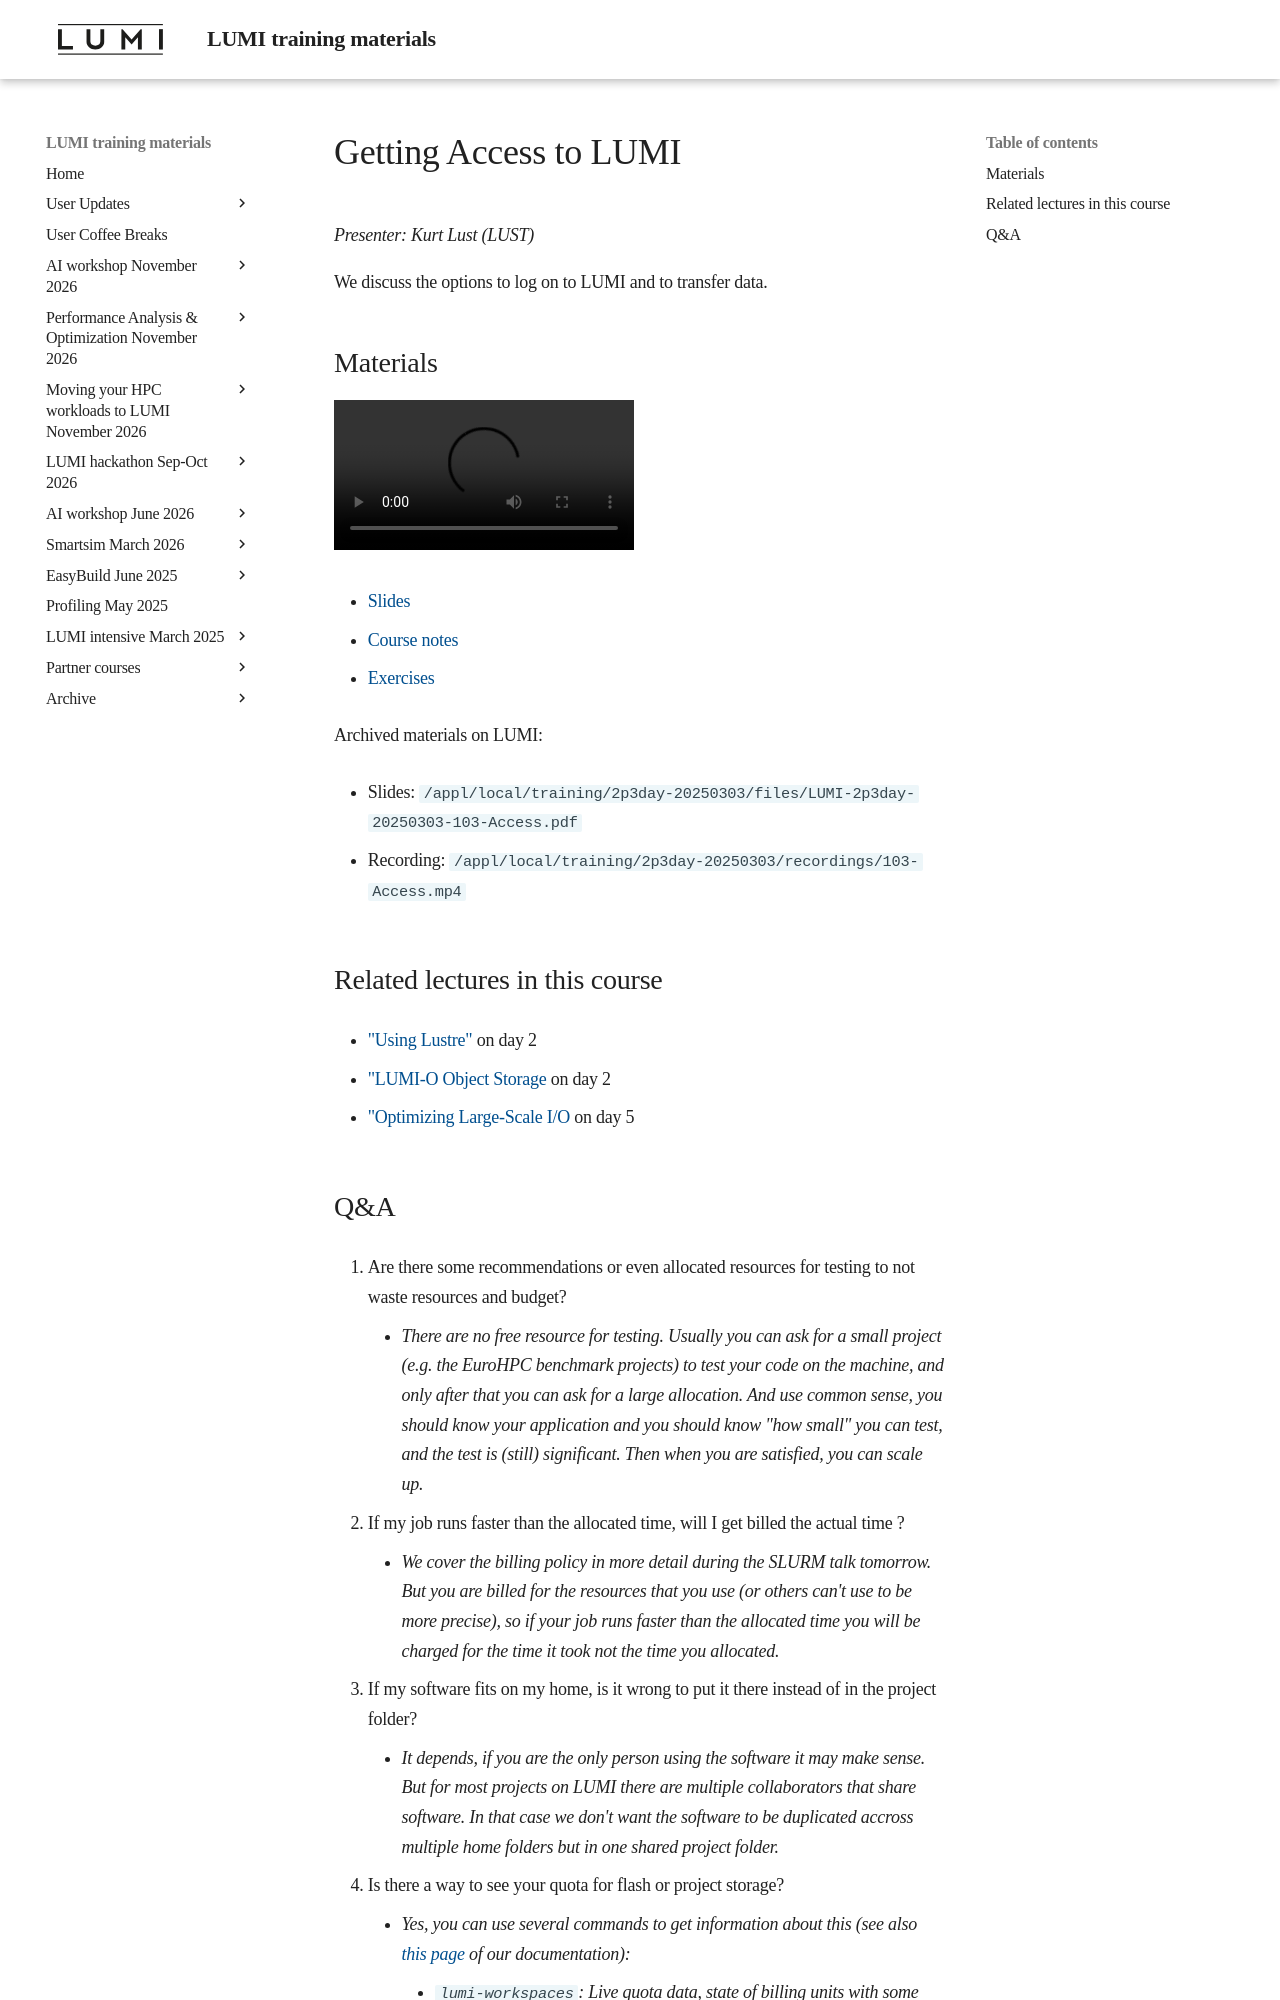

repository: Lumi-supercomputer/LUMI-training-materials · page: 2p3day-20250303/M103-Access/index.html · generator: mkdocs

# Getting Access to LUMI

*Presenter: Kurt Lust (LUST)*

We discuss the options to log on to LUMI and to transfer data.


## Materials

<!--
Materials will be made available after the lecture
-->
<video src="https://462000265.lumidata.eu/2p3day-20250303/recordings/103-Access.mp4" controls="controls"></video>
<!--
-   A video recording will follow.
-->

-   [Slides](https://462000265.lumidata.eu/2p3day-20250303/files/LUMI-2p3day-20250303-103-Access.pdf)

-   [Course notes](103-Access.md)

-   [Exercises](E103-Access.md)

Archived materials on LUMI:

-   Slides: `/appl/local/training/2p3day-20250303/files/LUMI-2p3day-20250303-103-Access.pdf`

-   Recording: `/appl/local/training/2p3day-20250303/recordings/103-Access.mp4`


## Related lectures in this course

-   ["Using Lustre"](M203-Lustre.md) on day 2

-   ["LUMI-O Object Storage](M204-ObjectStorage.md) on day 2

-   ["Optimizing Large-Scale I/O](M503-IO_Optimization_Parallel_IO.md) on day 5
